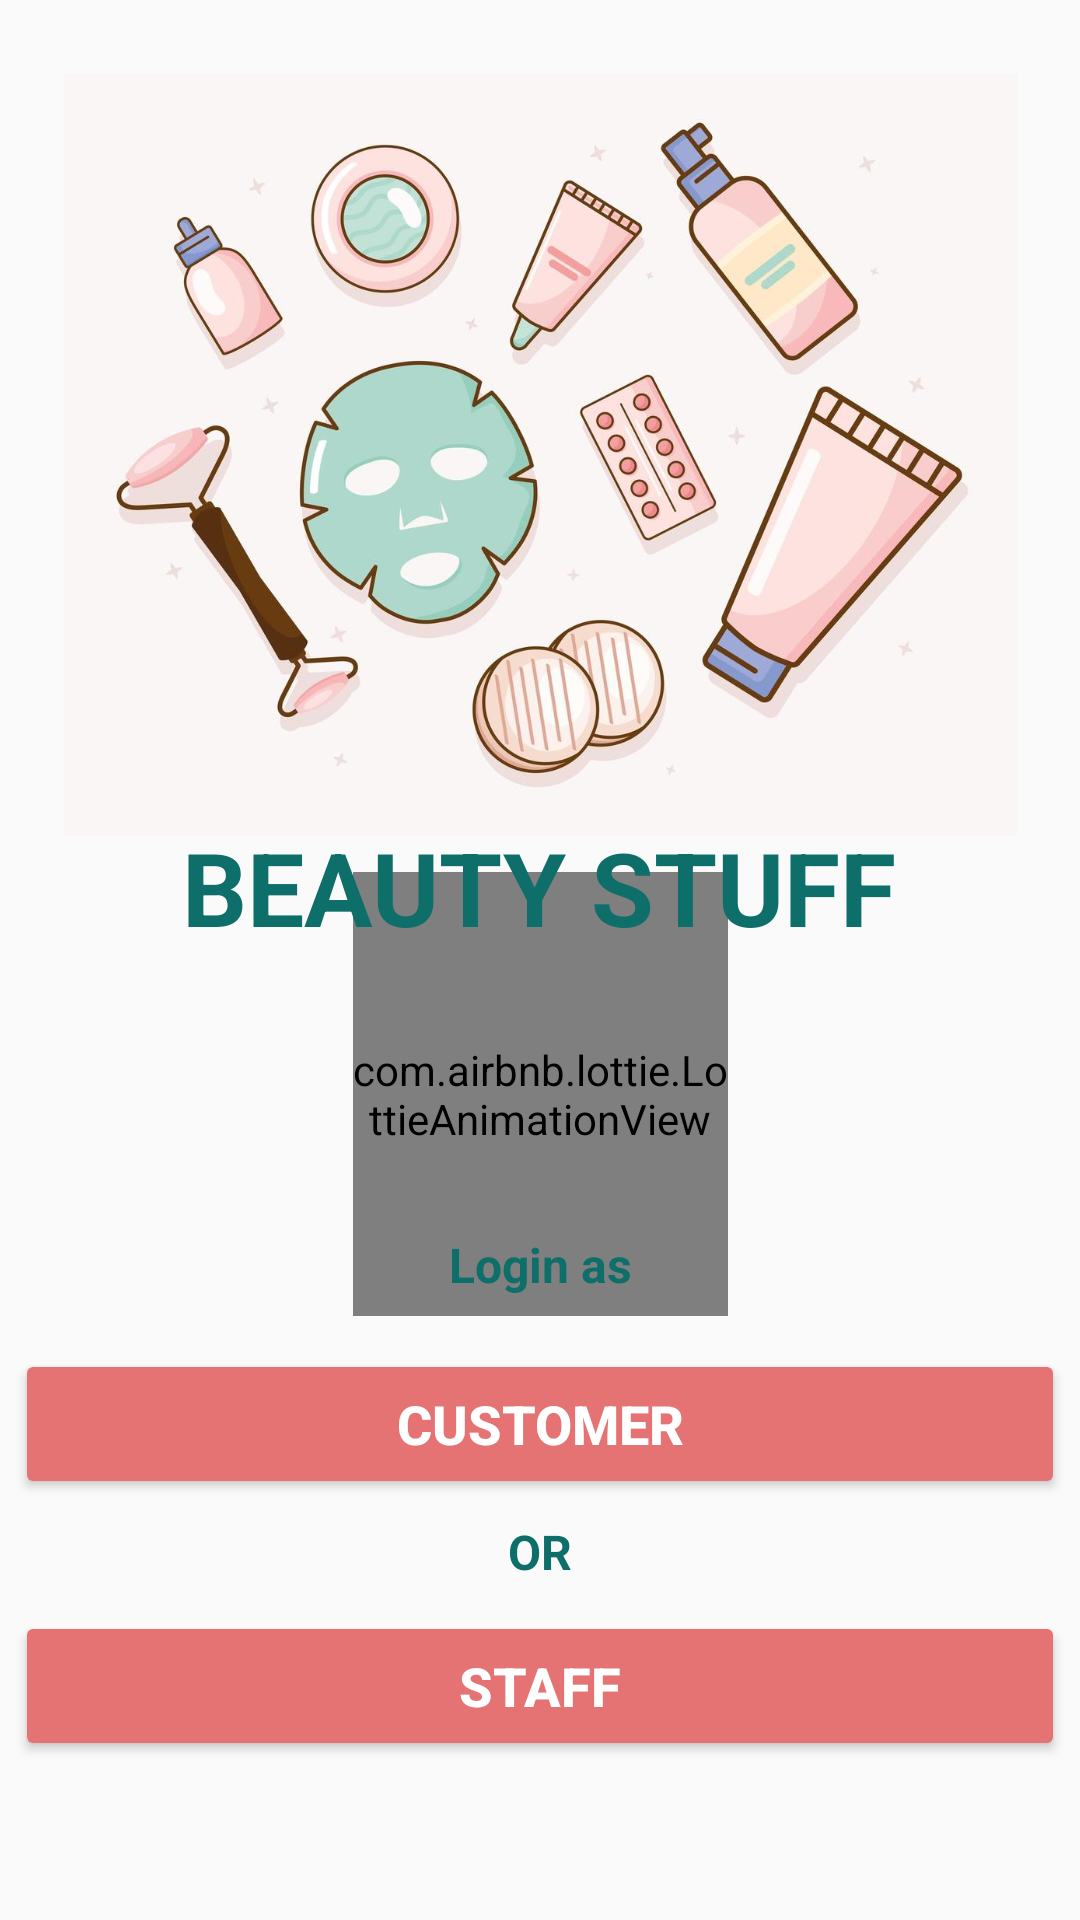

Reconstruct the res/layout file that produces this screen, plus the resources it refers to.
<!-- AndroidManifest.xml: application theme AppTheme -->
<!-- res/layout/activity_intro.xml -->
<?xml version="1.0" encoding="utf-8"?>

<androidx.constraintlayout.widget.ConstraintLayout xmlns:android="http://schemas.android.com/apk/res/android"
    xmlns:app="http://schemas.android.com/apk/res-auto"
    xmlns:tools="http://schemas.android.com/tools"
    android:layout_width="match_parent"
    android:layout_height="match_parent"
    android:orientation="vertical"
    android:gravity="center_horizontal"
    android:backgroundTint="@color/colorAccent"
    tools:context=".ui.universalActivities.Intro">

            <ImageView
                android:id="@+id/imageView"
                android:layout_width="335dp"
                android:layout_height="254dp"
                android:src="@drawable/skincare_products_nine_icons_vector"
                app:layout_constraintBottom_toBottomOf="parent"
                app:layout_constraintEnd_toEndOf="parent"
                app:layout_constraintStart_toStartOf="parent"
                app:layout_constraintTop_toTopOf="parent"
                app:layout_constraintVertical_bias="0.064" />

            <com.airbnb.lottie.LottieAnimationView
                android:id="@+id/lottieAnimationView"
                android:layout_width="125dp"
                android:layout_height="148dp"
                app:layout_constraintBottom_toBottomOf="parent"
                app:layout_constraintEnd_toEndOf="parent"
                app:layout_constraintStart_toStartOf="parent"
                app:layout_constraintTop_toTopOf="parent"
                app:layout_constraintVertical_bias="0.591"
                app:lottie_autoPlay="true"
                app:lottie_loop="true"
                app:lottie_rawRes="@raw/home_page"></com.airbnb.lottie.LottieAnimationView>

            <TextView
                android:layout_width="wrap_content"
                android:layout_height="wrap_content"
                android:text="BEAUTY STUFF"
                android:textColor="#0d6e6a"
                android:textSize="34sp"
                android:textStyle="bold"
                app:layout_constraintBottom_toBottomOf="parent"
                app:layout_constraintEnd_toEndOf="parent"
                app:layout_constraintHorizontal_bias="0.497"
                app:layout_constraintStart_toStartOf="parent"
                app:layout_constraintTop_toTopOf="parent"
                app:layout_constraintVertical_bias="0.459" />

            <TextView
                android:layout_width="wrap_content"
                android:layout_height="wrap_content"
                android:text="Login as"
                android:textColor="#0d6e6a"
                android:textSize="16dp"
                android:textStyle="bold"
                app:layout_constraintBottom_toBottomOf="parent"
                app:layout_constraintEnd_toEndOf="parent"
                app:layout_constraintStart_toStartOf="parent"
                app:layout_constraintTop_toTopOf="parent"
                app:layout_constraintVertical_bias="0.664" />

            <Button
                android:id="@+id/customer_btn"
                android:layout_width="350dp"
                android:layout_height="50dp"
                android:backgroundTint="@color/colorAccent"
                android:text="CUSTOMER"
                android:textColor="#FFF"
                android:textSize="18dp"
                android:textStyle="bold"
                app:layout_constraintBottom_toBottomOf="parent"
                app:layout_constraintEnd_toEndOf="parent"
                app:layout_constraintHorizontal_bias="0.491"
                app:layout_constraintStart_toStartOf="parent"
                app:layout_constraintTop_toTopOf="parent"
                app:layout_constraintVertical_bias="0.762" />

            <TextView
                android:id="@+id/textView3"
                android:layout_width="wrap_content"
                android:layout_height="wrap_content"
                android:text="OR"
                android:textColor="#0d6e6a"
                android:textSize="16dp"
                android:textStyle="bold"
                app:layout_constraintBottom_toBottomOf="parent"
                app:layout_constraintEnd_toEndOf="parent"
                app:layout_constraintStart_toStartOf="parent"
                app:layout_constraintTop_toTopOf="parent"
                app:layout_constraintVertical_bias="0.819" />

            <Button
                android:id="@+id/pharmacist_btn"
                android:layout_width="350dp"
                android:layout_height="50dp"
                android:backgroundTint="@color/colorAccent"
                android:text="STAFF"
                android:textColor="#FFF"
                android:textSize="18dp"
                android:textStyle="bold"
                app:layout_constraintBottom_toBottomOf="parent"
                app:layout_constraintEnd_toEndOf="parent"
                app:layout_constraintHorizontal_bias="0.491"
                app:layout_constraintStart_toStartOf="parent"
                app:layout_constraintTop_toTopOf="parent"
                app:layout_constraintVertical_bias="0.91" />

</androidx.constraintlayout.widget.ConstraintLayout>
<!-- resources referenced by this layout -->
<resources>
  <color name="colorAccent">#E57373</color>
  <!-- drawable skincare_products_nine_icons_vector: jpg bitmap (drawable, 72725 bytes) -->
  <style name="AppTheme" parent="Theme.AppCompat.Light.NoActionBar">
          
          <item name="colorPrimary">@color/colorPrimary</item>
          <item name="colorPrimaryDark">@color/colorPrimaryDark</item>
          <item name="colorAccent">@color/colorAccent</item>
  
      </style>
  <color name="colorPrimary">#EC407A</color>
  <color name="colorPrimaryDark">#E57373</color>
</resources>
